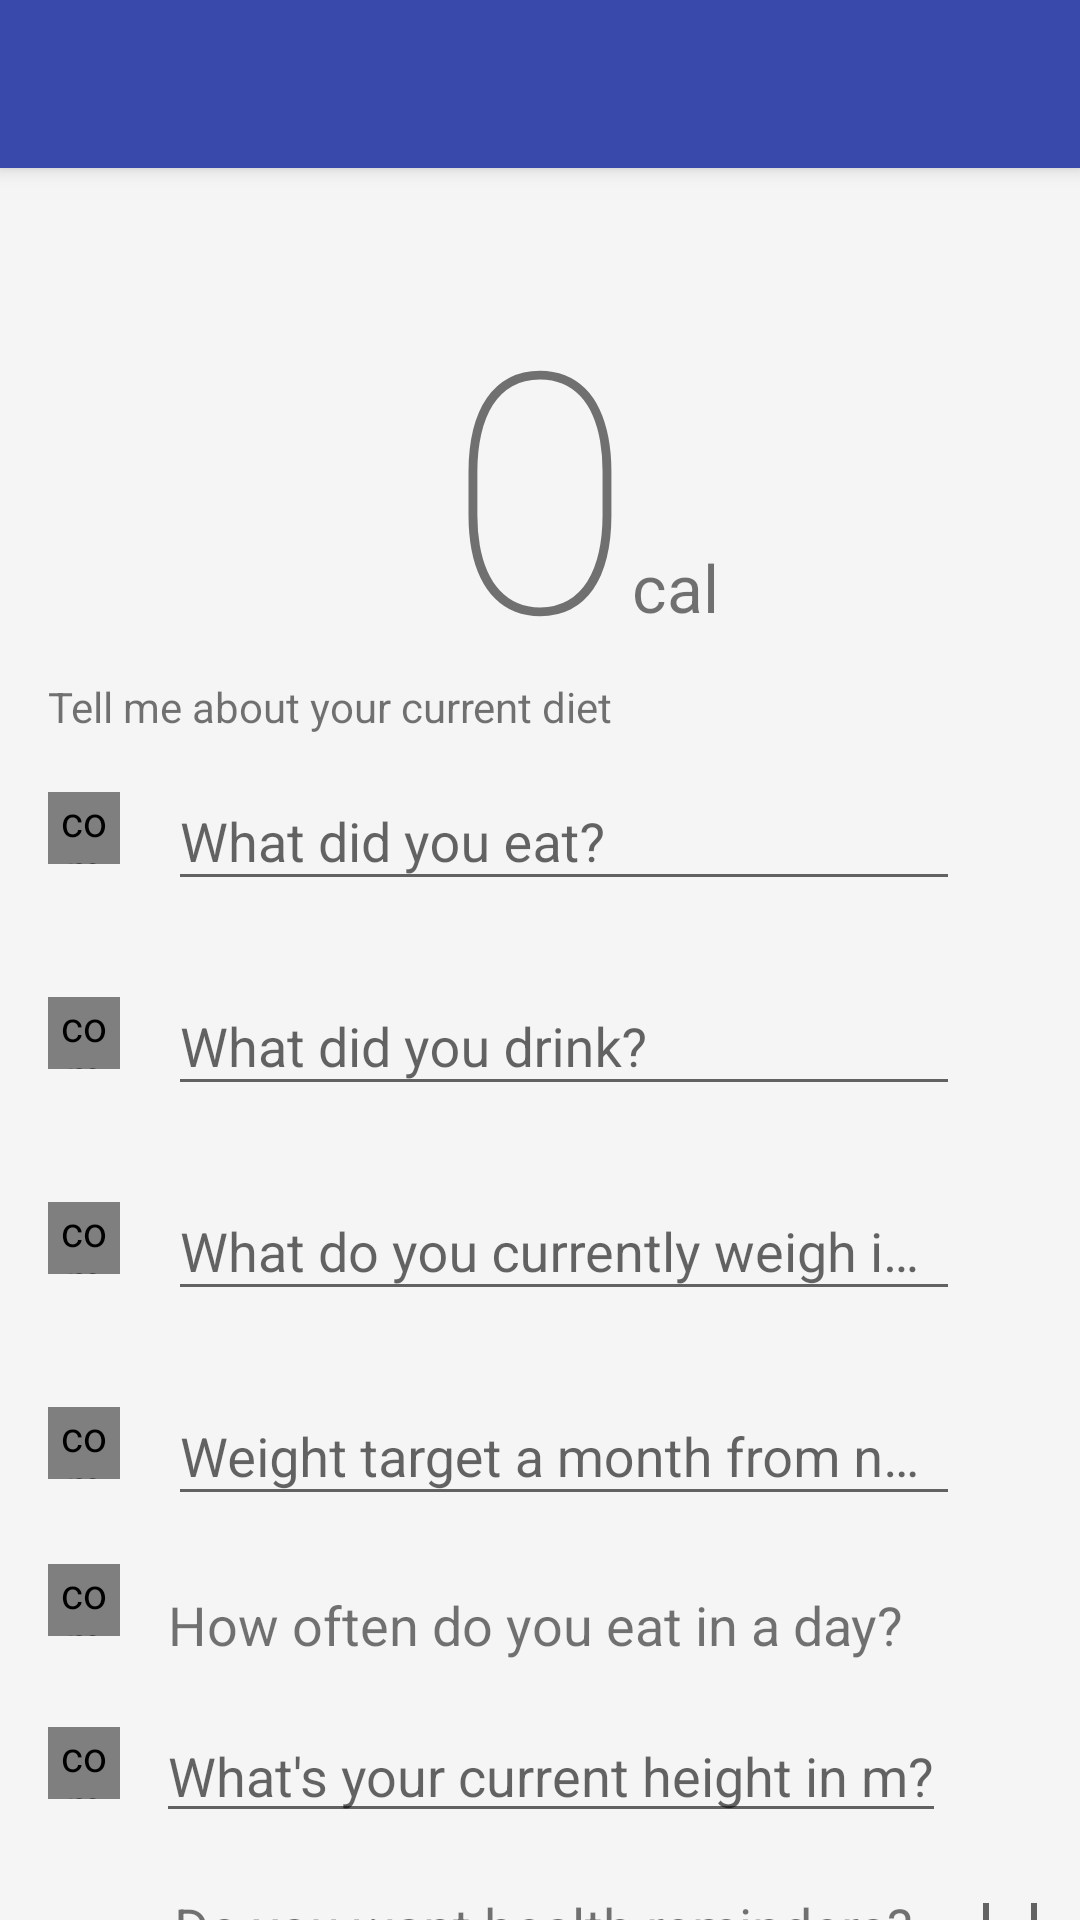

Reconstruct the res/layout file that produces this screen, plus the resources it refers to.
<!-- AndroidManifest.xml: application theme AppTheme -->
<!-- res/layout/activity_calorie.xml -->
<android.support.design.widget.CoordinatorLayout
    android:id="@+id/calorie_container"
    xmlns:android="http://schemas.android.com/apk/res/android"
    xmlns:app="http://schemas.android.com/apk/res-auto"
    xmlns:tools="http://schemas.android.com/tools"
    android:layout_width="match_parent"
    android:layout_height="match_parent"
    android:theme="@style/AppTheme"
    app:layout_scrollFlags="scroll"
    tools:context="ninja.feyisayo.apps.weightpal.CalorieActivity">


    <RelativeLayout
        android:layout_width="match_parent"
        android:layout_height="wrap_content">

        <include
            android:id="@+id/tool_bar"
            layout="@layout/toolbar" />

        <TextView
            android:id="@+id/calorie_digit"
            android:layout_width="wrap_content"
            android:layout_height="wrap_content"
            android:layout_centerHorizontal="true"
            android:layout_marginTop="86dp"
            android:fontFamily="sans-serif-thin"
            android:text="0"
            android:textSize="@dimen/abc_text_size_display_4_material" />

        <TextView
            android:id="@+id/calorie_text"
            android:layout_width="wrap_content"
            android:layout_height="wrap_content"
            android:layout_alignBaseline="@id/calorie_digit"
            android:layout_centerHorizontal="true"
            android:layout_toRightOf="@id/calorie_digit"
            android:text="cal"
            android:textSize="22sp" />

        <TextView
            android:layout_width="wrap_content"
            android:layout_height="wrap_content"
            android:layout_marginTop="210dp"
            android:gravity="left"
            android:padding="16dp"
            android:text="Tell me about your current diet"
            android:textSize="14sp" />

        <GridLayout
            android:id="@+id/grid"
            android:layout_width="match_parent"
            android:layout_height="match_parent"
            android:layout_marginTop="232dp"
            android:columnCount="2"
            android:focusable="true"
            android:focusableInTouchMode="true"
            android:padding="16dp"
            android:rowCount="6">

            <com.mikepenz.iconics.view.IconicsImageView
                android:layout_width="24dp"
                android:layout_height="24dp"
                android:layout_column="0"
                android:layout_marginTop="16dp"
                android:layout_row="0"
                android:paddingTop="@dimen/materialize_baseline_grid"
                app:iiv_color="@color/md_grey_600"
                app:iiv_icon="gmd-restaurant_menu" />

            <android.support.design.widget.TextInputLayout
                android:layout_width="match_parent"
                android:layout_height="wrap_content"
                android:layout_marginBottom="16dp"
                android:layout_marginLeft="16dp"
                android:layout_marginRight="48dp">

                <AutoCompleteTextView
                    android:id="@+id/food_editText"
                    android:layout_width="match_parent"
                    android:layout_height="wrap_content"
                    android:layout_column="1"
                    android:layout_row="0"
                    android:hint="What did you eat?" />

            </android.support.design.widget.TextInputLayout>

            <com.mikepenz.iconics.view.IconicsImageView
                android:layout_width="24dp"
                android:layout_height="24dp"
                android:layout_column="0"
                android:layout_marginTop="16dp"
                android:layout_row="1"
                android:paddingTop="@dimen/materialize_baseline_grid"
                app:iiv_color="@color/md_grey_600"
                app:iiv_icon="gmd-local_drink" />

            <android.support.design.widget.TextInputLayout
                android:layout_width="match_parent"
                android:layout_height="wrap_content"
                android:layout_marginBottom="16dp"
                android:layout_marginLeft="16dp"
                android:layout_marginRight="48dp">

                <AutoCompleteTextView
                    android:id="@+id/drinks_edittext"
                    android:layout_width="match_parent"
                    android:layout_height="wrap_content"
                    android:layout_column="1"
                    android:layout_row="1"
                    android:hint="What did you drink?" />

            </android.support.design.widget.TextInputLayout>



            <com.mikepenz.iconics.view.IconicsImageView
                android:layout_width="24dp"
                android:layout_height="24dp"
                android:layout_column="0"
                android:layout_marginTop="16dp"
                android:layout_row="2"
                android:paddingTop="@dimen/materialize_baseline_grid"
                app:iiv_color="@color/md_grey_600"
                app:iiv_icon="gmd-terrain" />

            <android.support.design.widget.TextInputLayout
                android:layout_width="match_parent"
                android:layout_height="wrap_content"
                android:layout_marginBottom="16dp"
                android:layout_marginLeft="16dp"
                android:layout_marginRight="48dp">

                <EditText
                    android:id="@+id/weight_editText"
                    android:inputType="number"
                    android:layout_width="match_parent"
                    android:layout_height="wrap_content"
                    android:layout_column="1"
                    android:layout_row="2"
                    android:hint="What do you currently weigh in kg's?" />

            </android.support.design.widget.TextInputLayout>



            <com.mikepenz.iconics.view.IconicsImageView
                android:layout_width="24dp"
                android:layout_height="24dp"
                android:layout_column="0"
                android:layout_marginTop="16dp"
                android:layout_row="3"
                android:paddingTop="@dimen/materialize_baseline_grid"
                app:iiv_color="@color/md_grey_600"
                app:iiv_icon="gmd-trending_up" />

            <android.support.design.widget.TextInputLayout
                android:layout_width="match_parent"
                android:layout_height="wrap_content"
                android:layout_marginBottom="16dp"
                android:layout_marginLeft="16dp"
                android:layout_marginRight="48dp">

                <EditText
                    android:inputType="number"
                    android:id="@+id/futureweight_editText"
                    android:layout_width="match_parent"
                    android:layout_height="wrap_content"
                    android:layout_column="1"
                    android:layout_row="3"
                    android:hint="Weight target a month from now?" />

            </android.support.design.widget.TextInputLayout>

            <com.mikepenz.iconics.view.IconicsImageView
                android:layout_width="24dp"
                android:layout_height="24dp"
                android:layout_column="0"
                android:layout_row="4"
                android:paddingTop="@dimen/materialize_baseline_grid"
                app:iiv_color="@color/md_grey_600"
                app:iiv_icon="gmd-person" />

            <TextView
                android:id="@+id/food_eaten_daily"
                android:layout_width="wrap_content"
                android:layout_height="wrap_content"
                android:layout_column="1"
                android:layout_row="4"
                android:paddingLeft="16dp"
                android:layout_marginBottom="8dp"
                android:layout_marginTop="8dp"
                android:text="@string/food_eaten"
                android:textSize="18sp" />

            <com.mikepenz.iconics.view.IconicsImageView
                android:layout_width="24dp"
                android:layout_height="24dp"
                android:layout_column="0"
                android:layout_row="5"
                android:layout_marginTop="14dp"
                app:iiv_color="@color/md_grey_600"
                app:iiv_icon="gmd-accessibility" />

            <EditText
                android:id="@+id/user_height"
                android:inputType="number"
                android:layout_width="wrap_content"
                android:layout_height="wrap_content"
                android:layout_column="1"
                android:layout_row="5"
                android:layout_marginLeft="12dp"
                android:layout_marginTop="8dp"
                android:hint="What's your current height in m?"
                android:textSize="18sp" />

        </GridLayout>

        <LinearLayout
            android:layout_marginLeft="58dp"
            android:layout_marginTop="630dp"
            android:orientation="horizontal"
            android:layout_width="wrap_content"
            android:layout_height="wrap_content">

            <TextView
                android:id="@+id/health_reminders"
                android:textSize="18sp"
                android:text="Do you want health reminders?"
                android:layout_width="wrap_content"
                android:layout_height="wrap_content" />

            <CheckBox
                android:id="@+id/health_checkbox"
                android:layout_marginLeft="16dp"
                android:layout_width="match_parent"
                android:layout_height="wrap_content" />

        </LinearLayout>


    </RelativeLayout>


</android.support.design.widget.CoordinatorLayout>
<!-- res/layout/toolbar.xml (included above) -->
<?xml version="1.0" encoding="utf-8"?>
<android.support.v7.widget.Toolbar
    android:id="@+id/drawer_toolbar"
    xmlns:android="http://schemas.android.com/apk/res/android"
    xmlns:app="http://schemas.android.com/apk/res-auto"
    android:layout_width="match_parent"
    android:layout_height="?attr/actionBarSize"
    android:background="@color/md_indigo_600"
    android:elevation="4dp"
    app:theme="@style/ThemeOverlay.AppCompat.Dark.ActionBar"
    app:popupTheme="@style/ThemeOverlay.AppCompat.Light"
    android:paddingTop="@dimen/action_bar_top_padding">

</android.support.v7.widget.Toolbar>
<!-- resources referenced by this layout -->
<resources>
  <color name="md_grey_600">#757575</color>
  <color name="md_indigo_600">#3949ab</color>
  <string name="food_eaten">How often do you eat in a day?</string>
  <style name="AppTheme" parent="Theme.AppCompat.Light.NoActionBar">
          
          <item name="colorPrimary">@color/md_indigo_600</item>
          <item name="colorAccent">@color/colorAccent</item>
          <item name="android:colorBackground">@color/md_grey_100</item>
          <item name="colorButtonNormal">@color/md_indigo_400</item>
          <item name="colorPrimaryDark">@color/md_indigo_700</item>
      </style>
  <color name="md_grey_100">#f5f5f5</color>
  <color name="md_indigo_400">#5c6bc0</color>
  <color name="md_indigo_700">#303f9f</color>
  <!-- not gathered from this repository: default colours our renderer supplied (Android Studio template values) -->
  <color name="colorAccent">#FF03DAC5</color>
</resources>
